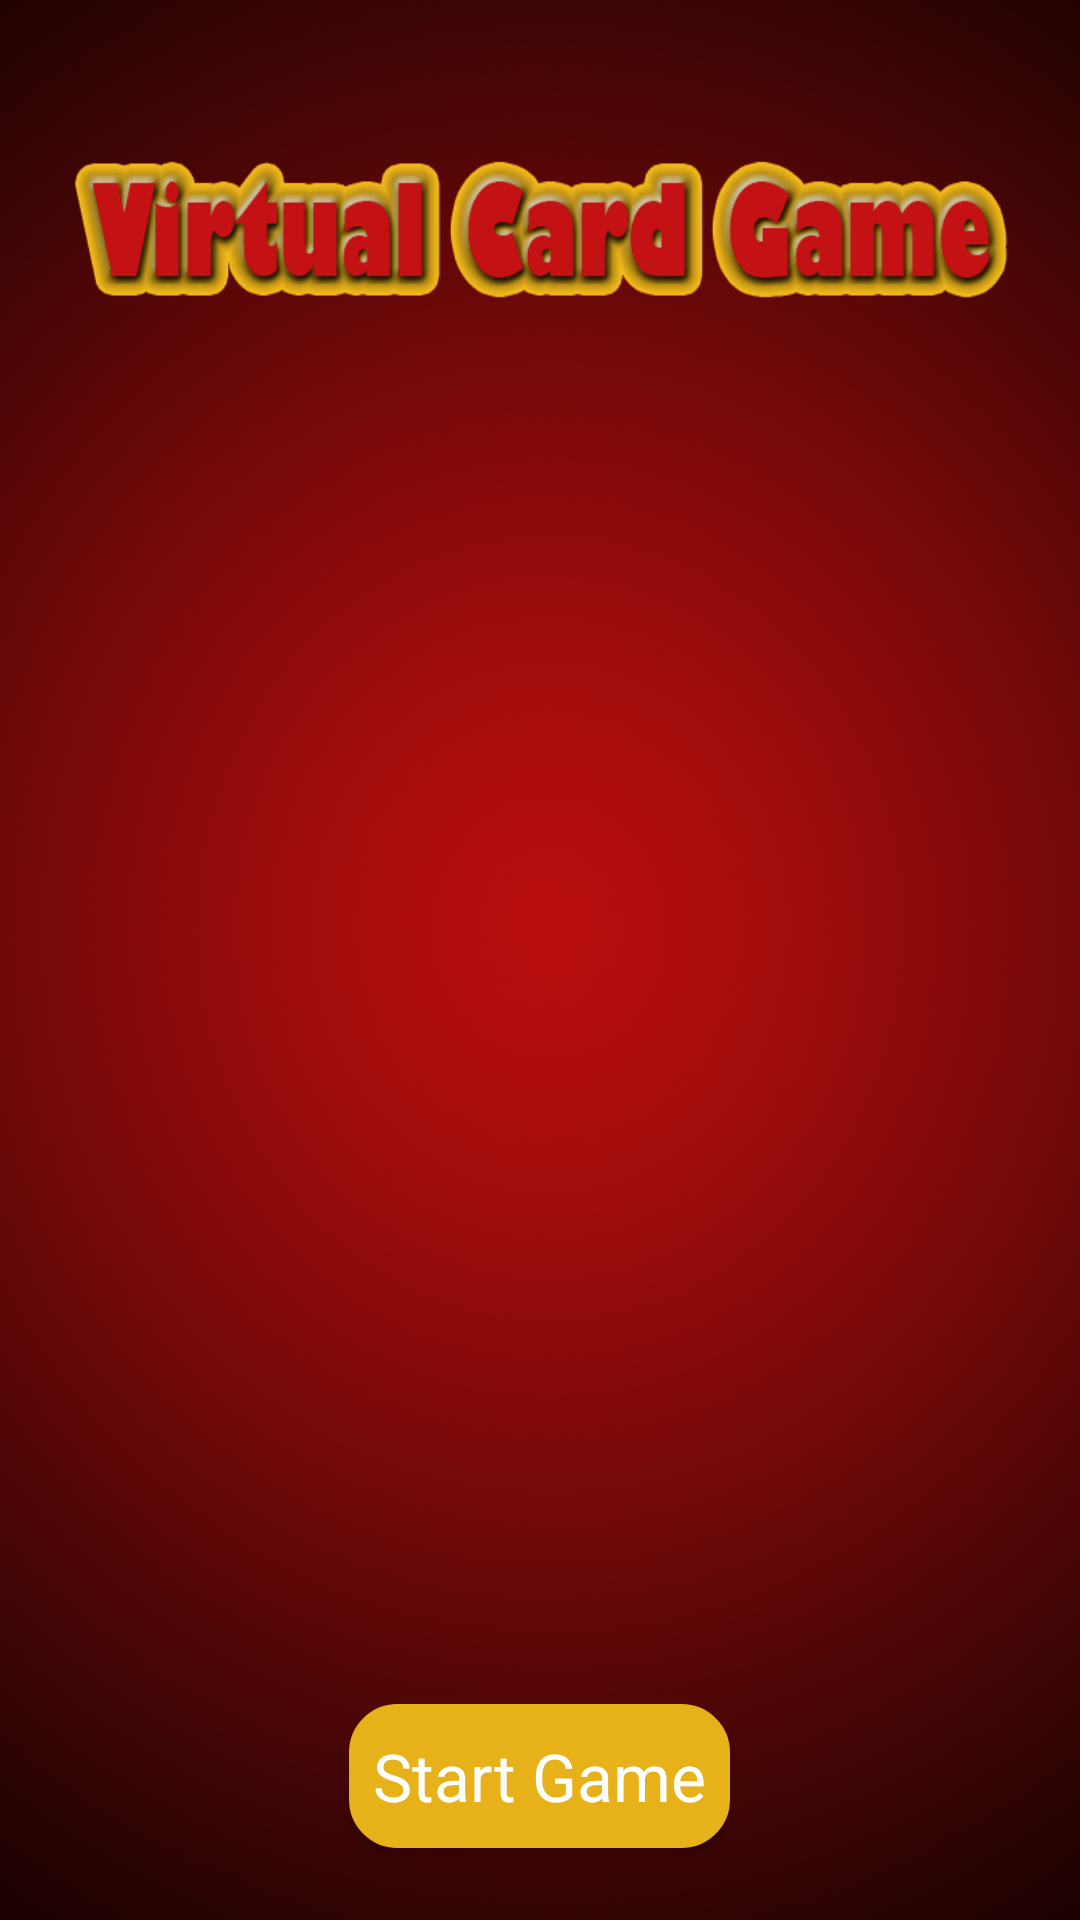

Produce the Android XML layout that renders to this screen, including the resource entries it uses.
<!-- AndroidManifest.xml: activity theme TestFullSCreeen -->
<!-- res/layout/activity_connected_players.xml -->
<?xml version="1.0" encoding="utf-8"?>
<RelativeLayout xmlns:android="http://schemas.android.com/apk/res/android"
    xmlns:app="http://schemas.android.com/apk/res-auto"
    xmlns:tools="http://schemas.android.com/tools"
    android:layout_width="match_parent"
    android:layout_height="match_parent"
    android:background="@drawable/back1"
    tools:context="com.android.admin.virtualcardgameandroid.ConnectedPlayersActivity">

    <ListView
        android:id="@+id/list_connected"
        android:layout_width="match_parent"
        android:layout_height="match_parent"
        android:layout_alignParentStart="true"
        android:layout_alignParentTop="true"
        android:layout_marginBottom="100dp"
        android:layout_marginTop="116dp"
        android:scrollbars="vertical" />

    <Button
        android:id="@+id/button5"
        android:layout_width="wrap_content"
        android:layout_height="wrap_content"
        android:layout_alignParentBottom="true"
        android:layout_centerHorizontal="true"
        android:layout_marginBottom="24dp"
        android:textColor="@android:color/white"
        android:background="@drawable/edittext_rounded"
        android:text="Start Game"
        android:textAppearance="@style/TextAppearance.AppCompat.Large" />
</RelativeLayout>
<!-- resources referenced by this layout -->
<resources>
  <!-- drawable back1: png bitmap (drawable, 611128 bytes) -->
  <!-- drawable edittext_rounded (drawable) -->
  <?xml version="1.0" encoding="utf-8"?>
      <shape
      xmlns:android="http://schemas.android.com/apk/res/android"
      android:shape="rectangle">
          <solid android:color="@color/MyYellow"/>
          <stroke
              android:width="2.3dp"
              android:color="@color/MyYellow" />
          <corners
              android:radius="15dp" />
      <padding android:bottom="4dp" android:top="4dp" android:left="8dp"
          android:right="8dp"/>
      </shape>
  
  
  <style name="TestFullSCreeen" parent="Theme.AppCompat.Light.NoActionBar">
          <item name="android:windowNoTitle">true</item>
          <item name="android:windowFullscreen">true</item>
      </style>
  <color name="MyYellow">#e7b119</color>
</resources>
